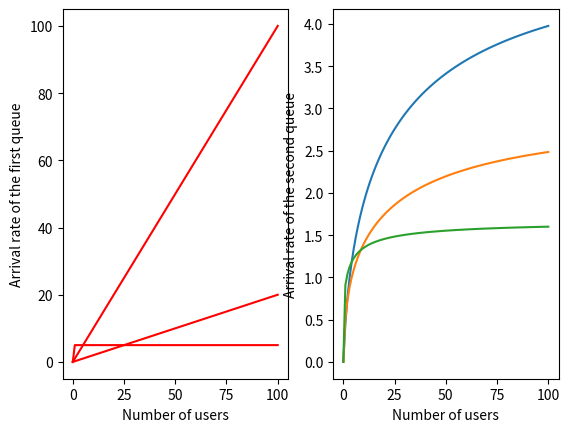

Write Python code to recreate this figure.
import numpy as np
import matplotlib.pyplot as plt

def main():
    n_queue = 2
    max_users = 100
    l_hat = np.array([3, 1])
    mu = np.array([5, 2])

    N = np.zeros((n_queue, max_users + 1))
    T = np.zeros((n_queue, max_users + 1))
    l = np.zeros((n_queue, max_users + 1))

    for i in range(n_queue):
        N[i, 0] = 0
    for i in range(n_queue):
        T[i,0] = 0
    for i in range(n_queue):
        l[i,0] = 0

    for k in range(1,max_users + 1):
        for i in range(n_queue):
            T[i,k] = (1 + N[i,k-1]) / mu[i]
            N[i,k] = k * l_hat[i] * T[i,k] / sum([l_hat[j]*T[j,k] for j in range(n_queue)])
            l[i,k] = N[i,k] / T[i,k]
    
            
    plt.subplot(1,2,1)
    plt.plot(range(max_users + 1), N[0,:], 'r')
    plt.xlabel('Number of users')
    plt.ylabel('Average number of users in the first queue')

    plt.subplot(1,2,2)
    plt.plot(range(max_users + 1), N[1,:])
    plt.xlabel('Number of users')
    plt.ylabel('Average number of users in the second queue')
    plt.show()

    plt.subplot(1,2,1)
    plt.xlabel('Number of users')
    plt.ylabel('Average response time of the first queue')
    plt.plot(range(max_users + 1), T[0,:], 'r')
    plt.subplot(1,2,2)
    plt.xlabel('Number of users')
    plt.ylabel('Average response time of the second queue')
    plt.plot(range(max_users + 1), T[1,:])
    plt.show()

    plt.subplot(1,2,1)
    plt.plot(range(max_users + 1), l[0,:], 'r')
    plt.xlabel('Number of users')
    plt.ylabel('Arrival rate of the first queue')
    
    plt.subplot(1,2,2)
    plt.plot(range(max_users + 1), l[1,:])
    plt.xlabel('Number of users')
    plt.ylabel('Arrival rate of the second queue')
    plt.show()


if __name__ == '__main__':
    main()